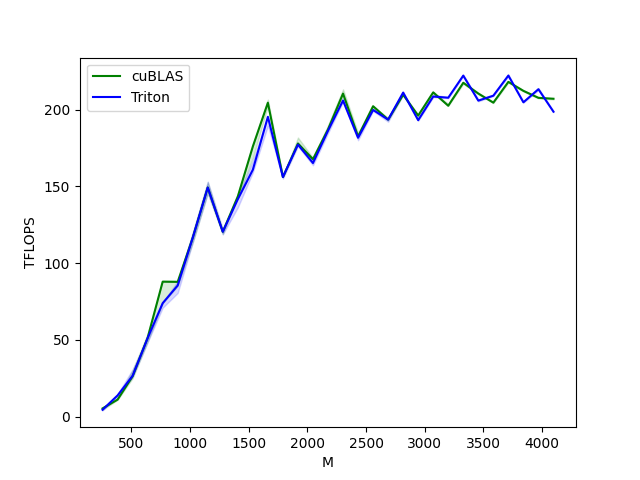

Values plotted in this chart, from the file beside it:
M, N, K, cuBLAS, Triton
256, 256, 256, 5.377, 4.481
384, 384, 384, 11.09, 13.82
512, 512, 512, 26.3, 26.63
640, 640, 640, 51.36, 51.2
768, 768, 768, 87.92, 73.92
896, 896, 896, 87.81, 85.47
1024, 1024, 1024, 116.5, 116.5
1152, 1152, 1152, 149.3, 149.3
1280, 1280, 1280, 120.5, 120.5
1408, 1408, 1408, 143.5, 141.7
1536, 1536, 1536, 176.1, 160.9
1664, 1664, 1664, 204.5, 195.4
1792, 1792, 1792, 156.1, 156.1
1920, 1920, 1920, 177.9, 177.2
2048, 2048, 2048, 167.8, 165.2
2176, 2176, 2176, 187.1, 186.3
2304, 2304, 2304, 210.5, 205.9
2432, 2432, 2432, 182.5, 181.7
2560, 2560, 2560, 202.3, 199.8
2688, 2688, 2688, 193.5, 193.5
2816, 2816, 2816, 209.7, 211.1
2944, 2944, 2944, 196.2, 193.2
3072, 3072, 3072, 211.3, 208.6
3200, 3200, 3200, 202.6, 207.8
3328, 3328, 3328, 217.5, 222.2
3456, 3456, 3456, 210.5, 205.9
3584, 3584, 3584, 204.6, 209.1
3712, 3712, 3712, 218.1, 222.2
3840, 3840, 3840, 212.3, 204.8
3968, 3968, 3968, 207.7, 213.3
4096, 4096, 4096, 207.1, 198.7
